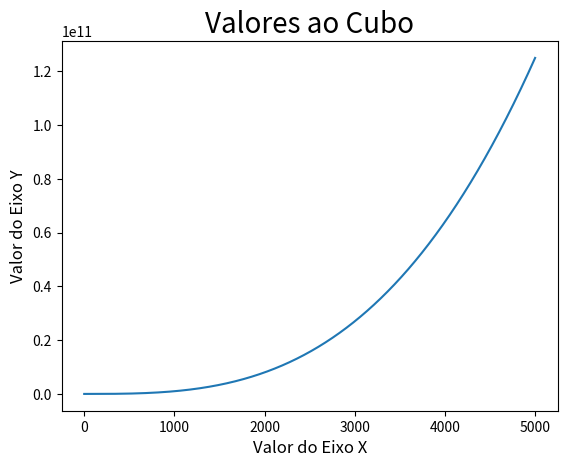

Write Python code to recreate this figure.
import matplotlib.pylab as plt

#dados
valorx = list(range(1, 5001))
valory = [x**3 for x in valorx]

plt.plot(valorx, valory)
plt.title("Valores ao Cubo", fontsize=20)
plt.xlabel("Valor do Eixo X", fontsize=12)
plt.ylabel("Valor do Eixo Y", fontsize=12)
plt.show()

